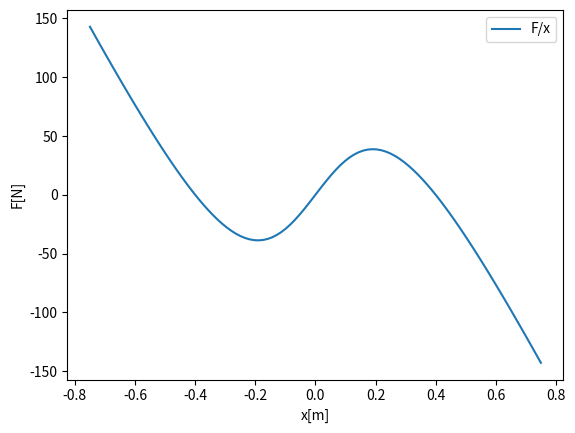

The script that saved this image:
import numpy as np
import matplotlib.pyplot as plt

l_0 = 0.5 # meter length of spring
h = 0.3 # meter height from spring level to cylinder
k = 500 # N/m constant

L = lambda x, h: np.sqrt(x**2 + h**2)

x = np.linspace(-0.75, 0.75, 100)
F = -k*x*(1 - (l_0 / ( L(x,h) ) ) )

plt.plot(x, F, label='F/x')
plt.xlabel('x[m]')
plt.ylabel('F[N]')
plt.legend()
plt.show()
